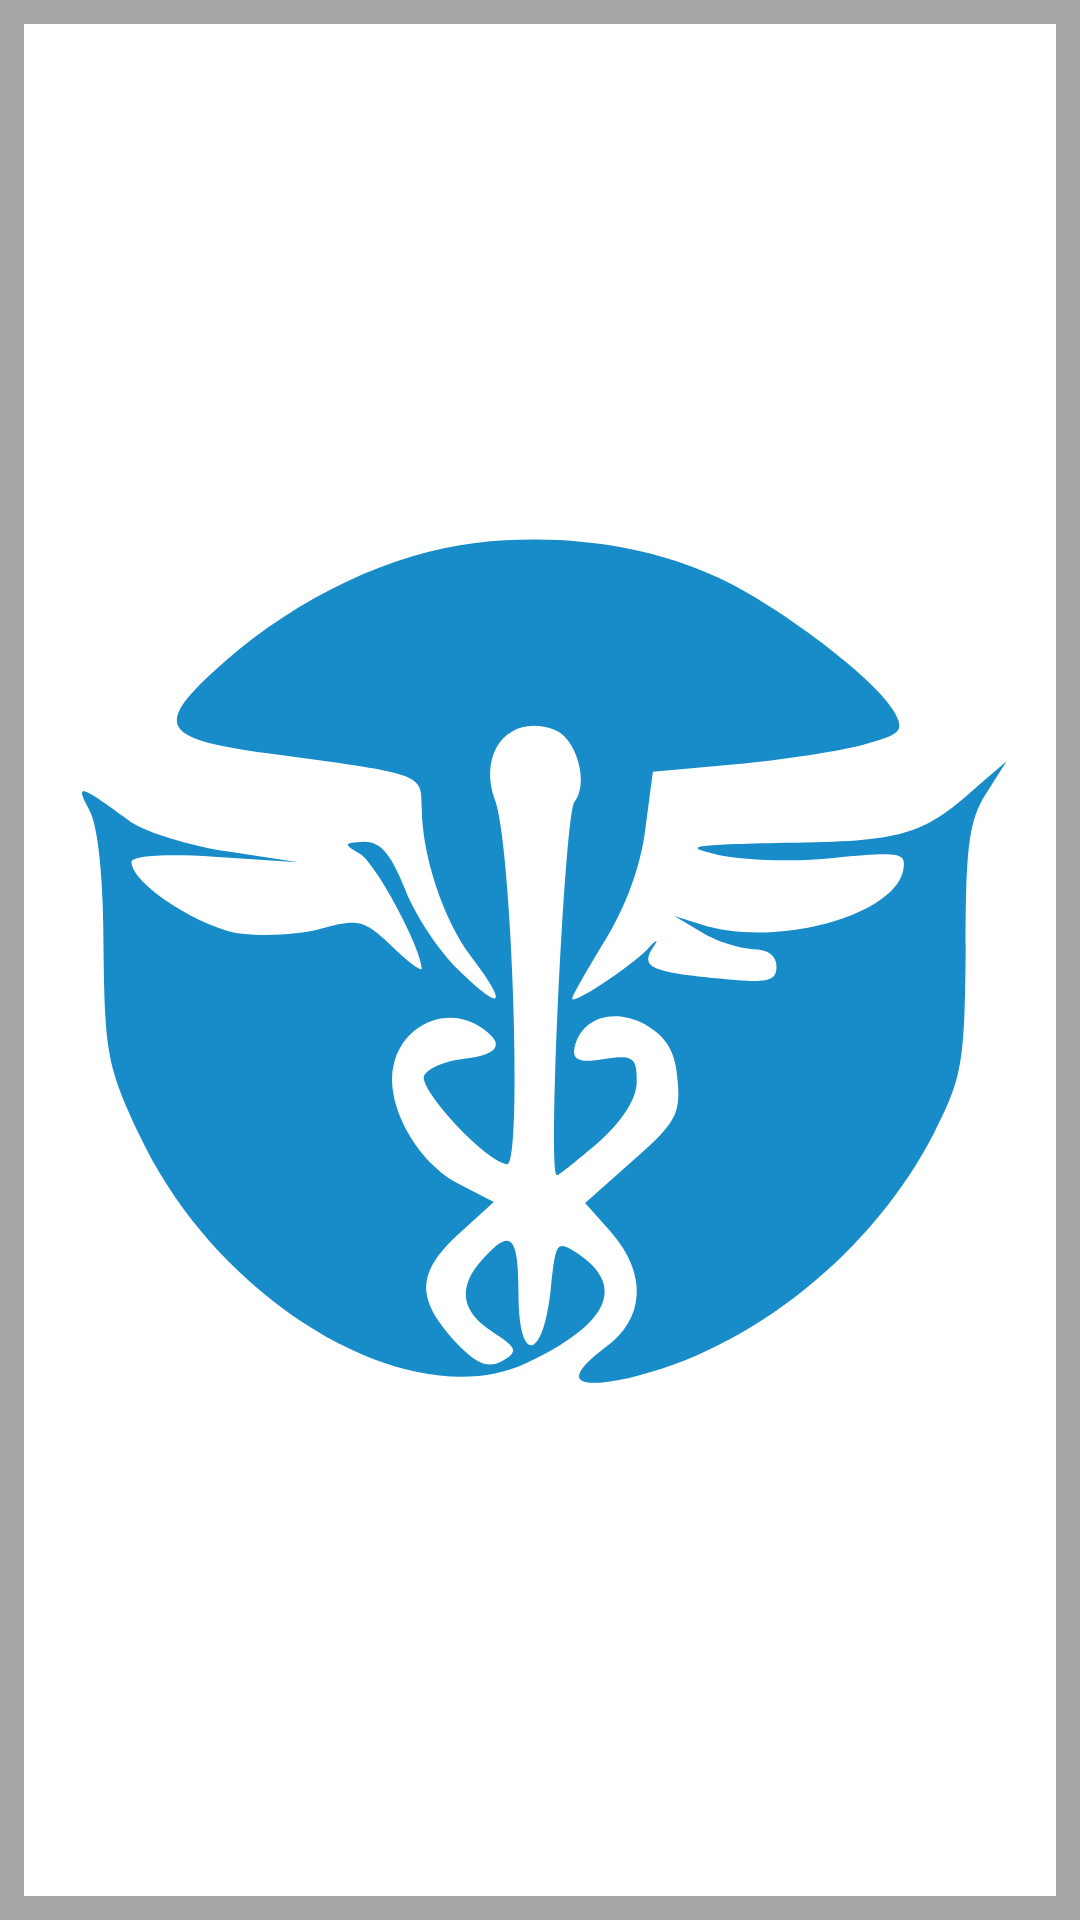

Produce the Android XML layout that renders to this screen, including the resource entries it uses.
<!-- AndroidManifest.xml: application theme AppTheme.NoActionBar -->
<!-- res/layout/widget_qr.xml -->
<?xml version="1.0" encoding="utf-8"?>
<LinearLayout xmlns:android="http://schemas.android.com/apk/res/android"
    android:orientation="vertical"
    android:layout_width="match_parent"
    android:padding="8dp"
    android:background="#55000000"
    android:layout_height="match_parent">

    <ImageView
        android:id="@+id/widget_image"
        android:layout_width="match_parent"
        android:layout_height="match_parent"
        android:background="@color/white"
        android:src="@drawable/logo"
        android:contentDescription="@string/user_qr" />

</LinearLayout>
<!-- resources referenced by this layout -->
<resources>
  <color name="white">#FFFFFF</color>
  <!-- drawable logo: png bitmap (drawable, 5420 bytes) -->
  <string name="user_qr">QR del paciente</string>
  <style name="AppTheme.NoActionBar" parent="AppTheme">
  
          <item name="windowActionBar">false</item>
          <item name="windowNoTitle">true</item>
          <item name="android:windowFullscreen">false</item>
  
      </style>
  <style name="AppTheme" parent="Theme.AppCompat.Light.DarkActionBar">
  
          <item name="colorPrimary">@color/primary</item>
          <item name="colorPrimaryDark">@color/primary_dark</item>
          <item name="colorAccent">@color/accent</item>
  
          <item name="colorControlNormal">@color/iron</item>
          <item name="colorControlActivated">@color/primary</item>
          <item name="colorControlHighlight">@color/primary</item>
          <item name="android:textColorHint">@color/iron</item>
  
      </style>
  <color name="primary">#00bcd4</color>
  <color name="primary_dark">#008ba3</color>
  <color name="accent">#afeeff</color>
  <color name="iron">#CCCCCC</color>
</resources>
